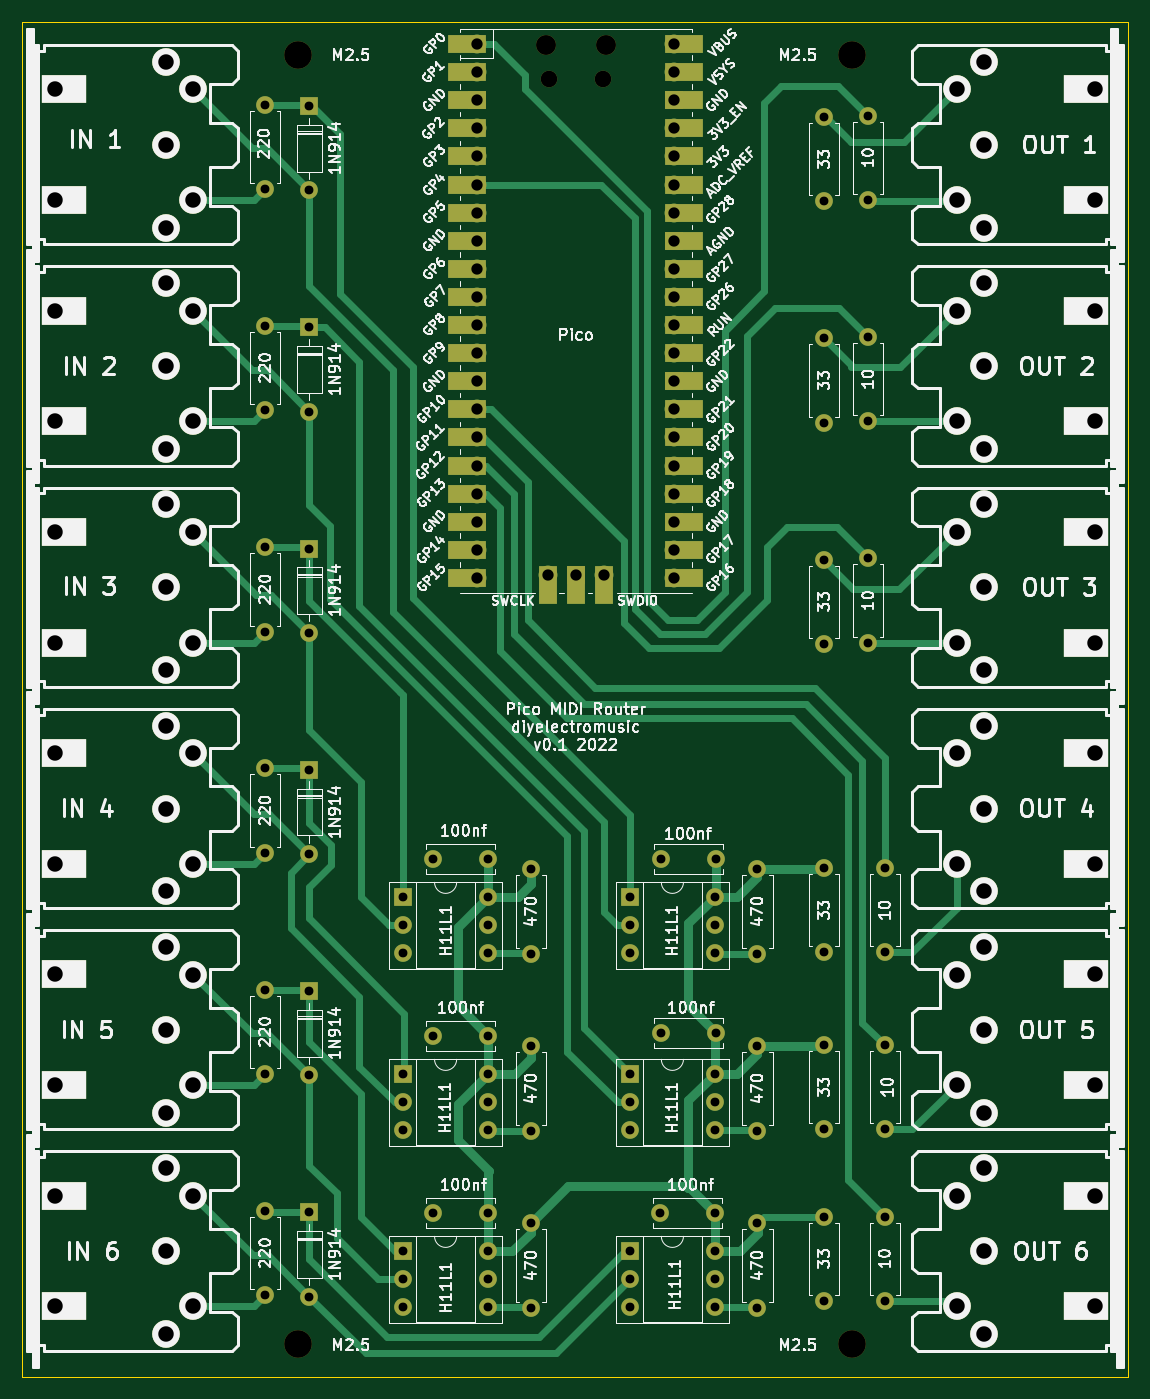
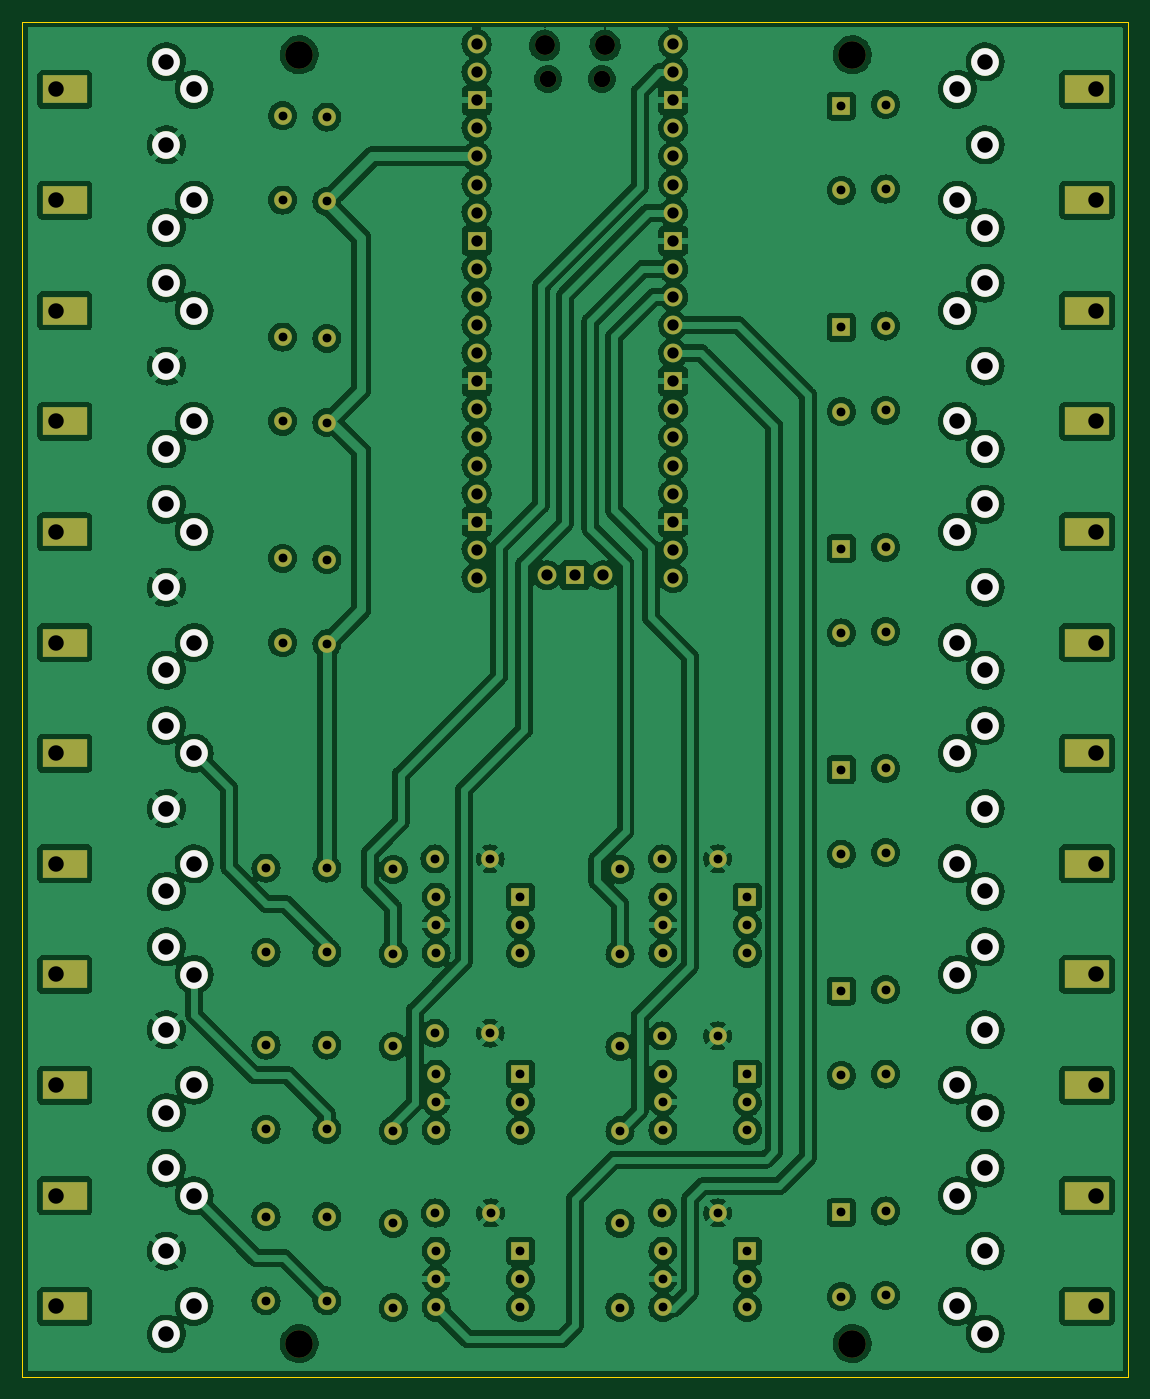
Circuit board: 8 layer files. Board 100.0 x 122.5 mm.
- bottom_copper: PicoMIDIRouter-B_Cu.gbr (630116 bytes)
- bottom_mask: PicoMIDIRouter-B_Mask.gbr (8452 bytes)
- bottom_silk: PicoMIDIRouter-B_Silkscreen.gbr (2193 bytes)
- outline: PicoMIDIRouter-Edge_Cuts.gbr (691 bytes)
- top_copper: PicoMIDIRouter-F_Cu.gbr (31055 bytes)
- top_mask: PicoMIDIRouter-F_Mask.gbr (9807 bytes)
- top_silk: PicoMIDIRouter-F_Silkscreen.gbr (153287 bytes)
- drill: PicoMIDIRouter.drl (4395 bytes)

=== bottom_copper: PicoMIDIRouter-B_Cu.gbr (630116 bytes, source omitted) ===
=== bottom_mask: PicoMIDIRouter-B_Mask.gbr (8452 bytes, source omitted) ===
=== bottom_silk: PicoMIDIRouter-B_Silkscreen.gbr ===
%TF.GenerationSoftware,KiCad,Pcbnew,(6.0.5)*%
%TF.CreationDate,2022-08-17T09:38:04+01:00*%
%TF.ProjectId,PicoMIDIRouter,5069636f-4d49-4444-9952-6f757465722e,rev?*%
%TF.SameCoordinates,Original*%
%TF.FileFunction,Legend,Bot*%
%TF.FilePolarity,Positive*%
%FSLAX46Y46*%
G04 Gerber Fmt 4.6, Leading zero omitted, Abs format (unit mm)*
G04 Created by KiCad (PCBNEW (6.0.5)) date 2022-08-17 09:38:04*
%MOMM*%
%LPD*%
G01*
G04 APERTURE LIST*
%ADD10C,2.499360*%
G04 APERTURE END LIST*
D10*
%TO.C,J12*%
X137002800Y-142501920D03*
X137000260Y-150000000D03*
X137002800Y-157498080D03*
X134500900Y-145003820D03*
X134500900Y-154996180D03*
%TD*%
%TO.C,J1*%
X62997200Y-57498080D03*
X62999740Y-50000000D03*
X62997200Y-42501920D03*
X65499100Y-54996180D03*
X65499100Y-45003820D03*
%TD*%
%TO.C,J11*%
X137002800Y-122501920D03*
X137000260Y-130000000D03*
X137002800Y-137498080D03*
X134500900Y-125003820D03*
X134500900Y-134996180D03*
%TD*%
%TO.C,J7*%
X137002800Y-102501920D03*
X137000260Y-110000000D03*
X137002800Y-117498080D03*
X134500900Y-105003820D03*
X134500900Y-114996180D03*
%TD*%
%TO.C,J6*%
X137002800Y-82501920D03*
X137000260Y-90000000D03*
X137002800Y-97498080D03*
X134500900Y-85003820D03*
X134500900Y-94996180D03*
%TD*%
%TO.C,J8*%
X62997200Y-117498080D03*
X62999740Y-110000000D03*
X62997200Y-102501920D03*
X65499100Y-114996180D03*
X65499100Y-105003820D03*
%TD*%
%TO.C,J2*%
X62997200Y-77498080D03*
X62999740Y-70000000D03*
X62997200Y-62501920D03*
X65499100Y-74996180D03*
X65499100Y-65003820D03*
%TD*%
%TO.C,J3*%
X62997200Y-97498080D03*
X62999740Y-90000000D03*
X62997200Y-82501920D03*
X65499100Y-94996180D03*
X65499100Y-85003820D03*
%TD*%
%TO.C,J9*%
X62997200Y-137498080D03*
X62999740Y-130000000D03*
X62997200Y-122501920D03*
X65499100Y-134996180D03*
X65499100Y-125003820D03*
%TD*%
%TO.C,J4*%
X137002800Y-42501920D03*
X137000260Y-50000000D03*
X137002800Y-57498080D03*
X134500900Y-45003820D03*
X134500900Y-54996180D03*
%TD*%
%TO.C,J10*%
X62997200Y-157498080D03*
X62999740Y-150000000D03*
X62997200Y-142501920D03*
X65499100Y-154996180D03*
X65499100Y-145003820D03*
%TD*%
%TO.C,J5*%
X137002800Y-62501920D03*
X137000260Y-70000000D03*
X137002800Y-77498080D03*
X134500900Y-65003820D03*
X134500900Y-74996180D03*
%TD*%
M02*

=== outline: PicoMIDIRouter-Edge_Cuts.gbr ===
%TF.GenerationSoftware,KiCad,Pcbnew,(6.0.5)*%
%TF.CreationDate,2022-08-17T09:38:04+01:00*%
%TF.ProjectId,PicoMIDIRouter,5069636f-4d49-4444-9952-6f757465722e,rev?*%
%TF.SameCoordinates,Original*%
%TF.FileFunction,Profile,NP*%
%FSLAX46Y46*%
G04 Gerber Fmt 4.6, Leading zero omitted, Abs format (unit mm)*
G04 Created by KiCad (PCBNEW (6.0.5)) date 2022-08-17 09:38:04*
%MOMM*%
%LPD*%
G01*
G04 APERTURE LIST*
%TA.AperFunction,Profile*%
%ADD10C,0.100000*%
%TD*%
G04 APERTURE END LIST*
D10*
X50038000Y-38862000D02*
X150038000Y-38862000D01*
X150038000Y-38862000D02*
X150038000Y-161362000D01*
X150038000Y-161362000D02*
X50038000Y-161362000D01*
X50038000Y-161362000D02*
X50038000Y-38862000D01*
M02*

=== top_copper: PicoMIDIRouter-F_Cu.gbr (31055 bytes, source omitted) ===
=== top_mask: PicoMIDIRouter-F_Mask.gbr (9807 bytes, source omitted) ===
=== top_silk: PicoMIDIRouter-F_Silkscreen.gbr (153287 bytes, source omitted) ===
=== drill: PicoMIDIRouter.drl ===
M48
; DRILL file {KiCad (6.0.5)} date Wed Aug 17 09:38:07 2022
; FORMAT={-:-/ absolute / inch / decimal}
; #@! TF.CreationDate,2022-08-17T09:38:07+01:00
; #@! TF.GenerationSoftware,Kicad,Pcbnew,(6.0.5)
; #@! TF.FileFunction,MixedPlating,1,2
FMAT,2
INCH
; #@! TA.AperFunction,Plated,PTH,ComponentDrill
T1C0.0315
; #@! TA.AperFunction,Plated,PTH,ComponentDrill
T2C0.0402
; #@! TA.AperFunction,Plated,PTH,ComponentDrill
T3C0.0550
; #@! TA.AperFunction,NonPlated,NPTH,ComponentDrill
T4C0.0550
; #@! TA.AperFunction,NonPlated,NPTH,ComponentDrill
T5C0.0591
; #@! TA.AperFunction,NonPlated,NPTH,ComponentDrill
T6C0.0709
; #@! TA.AperFunction,NonPlated,NPTH,ComponentDrill
T7C0.0984
%
G90
G05
T1
X2.8346Y-1.826
X2.8346Y-2.126
X2.8346Y-2.6134
X2.8346Y-2.9134
X2.8346Y-3.4008
X2.8346Y-3.7008
X2.8346Y-4.1882
X2.8346Y-4.4882
X2.8346Y-4.9756
X2.8346Y-5.2756
X2.8346Y-5.763
X2.8346Y-6.063
X2.9921Y-1.8307
X2.9921Y-2.1307
X2.9921Y-2.6181
X2.9921Y-2.9181
X2.9921Y-3.4055
X2.9921Y-3.7055
X2.9921Y-4.1929
X2.9921Y-4.4929
X2.9921Y-4.9803
X2.9921Y-5.2803
X2.9921Y-5.7677
X2.9921Y-6.0677
X3.3268Y-4.6457
X3.3268Y-4.7457
X3.3268Y-4.8457
X3.3268Y-5.2756
X3.3268Y-5.3756
X3.3268Y-5.4756
X3.3268Y-5.9055
X3.3268Y-6.0055
X3.3268Y-6.1055
X3.4316Y-4.51
X3.4316Y-5.14
X3.4316Y-5.77
X3.6268Y-4.6457
X3.6268Y-4.7457
X3.6268Y-4.8457
X3.6268Y-5.2756
X3.6268Y-5.3756
X3.6268Y-5.4756
X3.6268Y-5.9055
X3.6268Y-6.0055
X3.6268Y-6.1055
X3.6284Y-4.51
X3.6284Y-5.14
X3.6284Y-5.77
X3.7795Y-4.5472
X3.7795Y-4.8472
X3.7795Y-5.1772
X3.7795Y-5.4772
X3.7795Y-5.8071
X3.7795Y-6.1071
X4.1339Y-4.6457
X4.1339Y-4.7457
X4.1339Y-4.8457
X4.1339Y-5.2756
X4.1339Y-5.3756
X4.1339Y-5.4756
X4.1339Y-5.9055
X4.1339Y-6.0055
X4.1339Y-6.1055
X4.24Y-5.77
X4.2416Y-4.51
X4.2416Y-5.13
X4.4339Y-4.6457
X4.4339Y-4.7457
X4.4339Y-4.8457
X4.4339Y-5.2756
X4.4339Y-5.3756
X4.4339Y-5.4756
X4.4339Y-5.9055
X4.4339Y-6.0055
X4.4339Y-6.1055
X4.4369Y-5.77
X4.4384Y-4.51
X4.4384Y-5.13
X4.5866Y-4.5472
X4.5866Y-4.8472
X4.5866Y-5.1772
X4.5866Y-5.4772
X4.5866Y-5.8071
X4.5866Y-6.1071
X4.8228Y-1.8701
X4.8228Y-2.1701
X4.8228Y-2.6575
X4.8228Y-2.9575
X4.8228Y-3.4449
X4.8228Y-3.7449
X4.8228Y-4.5425
X4.8228Y-4.8425
X4.8228Y-5.1724
X4.8228Y-5.4724
X4.8228Y-5.7827
X4.8228Y-6.0827
X4.9803Y-1.8654
X4.9803Y-2.1654
X4.9803Y-2.6528
X4.9803Y-2.9528
X4.9803Y-3.4402
X4.9803Y-3.7402
X5.0394Y-4.5425
X5.0394Y-4.8425
X5.0394Y-5.1724
X5.0394Y-5.4724
X5.0394Y-5.7827
X5.0394Y-6.0827
T2
X3.59Y-1.61
X3.59Y-1.71
X3.59Y-1.81
X3.59Y-1.91
X3.59Y-2.01
X3.59Y-2.11
X3.59Y-2.21
X3.59Y-2.31
X3.59Y-2.41
X3.59Y-2.51
X3.59Y-2.61
X3.59Y-2.71
X3.59Y-2.81
X3.59Y-2.91
X3.59Y-3.01
X3.59Y-3.11
X3.59Y-3.21
X3.59Y-3.31
X3.59Y-3.41
X3.59Y-3.51
X3.84Y-3.5009
X3.94Y-3.5009
X4.04Y-3.5009
X4.29Y-1.61
X4.29Y-1.71
X4.29Y-1.81
X4.29Y-1.91
X4.29Y-2.01
X4.29Y-2.11
X4.29Y-2.21
X4.29Y-2.31
X4.29Y-2.41
X4.29Y-2.51
X4.29Y-2.61
X4.29Y-2.71
X4.29Y-2.81
X4.29Y-2.91
X4.29Y-3.01
X4.29Y-3.11
X4.29Y-3.21
X4.29Y-3.31
X4.29Y-3.41
X4.29Y-3.51
T3
X2.4802Y-1.6733
X2.4802Y-2.2637
X2.4802Y-2.4607
X2.4802Y-3.0511
X2.4802Y-3.2481
X2.4802Y-3.8385
X2.4802Y-4.0355
X2.4802Y-4.6259
X2.4802Y-4.8229
X2.4802Y-5.4133
X2.4802Y-5.6103
X2.4802Y-6.2007
X2.4803Y-1.9685
X2.4803Y-2.7559
X2.4803Y-3.5433
X2.4803Y-4.3307
X2.4803Y-5.1181
X2.4803Y-5.9055
X2.5787Y-1.7718
X2.5787Y-2.1652
X2.5787Y-2.5592
X2.5787Y-2.9526
X2.5787Y-3.3466
X2.5787Y-3.74
X2.5787Y-4.134
X2.5787Y-4.5274
X2.5787Y-4.9214
X2.5787Y-5.3148
X2.5787Y-5.7088
X2.5787Y-6.1022
X5.2953Y-1.7718
X5.2953Y-2.1652
X5.2953Y-2.5592
X5.2953Y-2.9526
X5.2953Y-3.3466
X5.2953Y-3.74
X5.2953Y-4.134
X5.2953Y-4.5274
X5.2953Y-4.9214
X5.2953Y-5.3148
X5.2953Y-5.7088
X5.2953Y-6.1022
X5.3937Y-1.9685
X5.3937Y-2.7559
X5.3937Y-3.5433
X5.3937Y-4.3307
X5.3937Y-5.1181
X5.3937Y-5.9055
X5.3938Y-1.6733
X5.3938Y-2.2637
X5.3938Y-2.4607
X5.3938Y-3.0511
X5.3938Y-3.2481
X5.3938Y-3.8385
X5.3938Y-4.0355
X5.3938Y-4.6259
X5.3938Y-4.8229
X5.3938Y-5.4133
X5.3938Y-5.6103
X5.3938Y-6.2007
T4
X2.0867Y-1.7716
X2.0867Y-2.1654
X2.0867Y-2.559
X2.0867Y-2.9528
X2.0867Y-3.3464
X2.0867Y-3.7402
X2.0867Y-4.1338
X2.0867Y-4.5276
X2.0867Y-4.9212
X2.0867Y-5.315
X2.0867Y-5.7086
X2.0867Y-6.1024
X5.7873Y-1.7716
X5.7873Y-2.1654
X5.7873Y-2.559
X5.7873Y-2.9528
X5.7873Y-3.3464
X5.7873Y-3.7402
X5.7873Y-4.1338
X5.7873Y-4.5276
X5.7873Y-4.9212
X5.7873Y-5.315
X5.7873Y-5.7086
X5.7873Y-6.1024
T5
X3.8445Y-1.7344
X4.0355Y-1.7344
T6
X3.8327Y-1.6151
X4.0473Y-1.6151
T7
X2.9528Y-1.6481
X2.9528Y-6.2347
X4.9213Y-1.6481
X4.9213Y-6.2347
T0
M30

